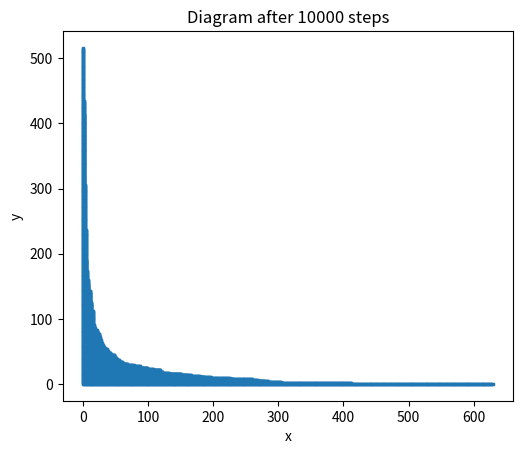

Here is the Python script that generated this plot:
import random
import time
import matplotlib.pyplot as plt

class Diagram:
    def __init__(self):
        self.cells = set()

        #Initial state
        self.cells.add((0, 0))
        
    def get_possible_moves(self):
        
        #Find all possible movements. 
        #A cell can be added if there would be a cell already to his left and down (or that it is close to the x or y axis).

        possible_moves = set()
        for x, y in self.cells:
            
            #All neighbors
            neighbors = [(x + 1, y), (x, y + 1)]
            for x, y in neighbors:
                # If the space has been taken already
                if (x, y) not in self.cells:
                    # Check if it has a cell at the left and down.
                    # if (((x - 1, y) in self.cells)) or (((x, y - 1) in self.cells)):
                    if (((x - 1, y) in self.cells) or (x - 1 == -1)) and (((x, y - 1) in self.cells) or (y - 1 == -1)):
                        possible_moves.add((x, y))
        return possible_moves
    
    def get_S(self, c, alpha=1):
    
        #Compute S(c) = (perimeter of rectangle defined by (0,0) and c) raised to the power alpha.
        
        x, y = c
        perimeter = (x + y + 2)*2
        return perimeter ** alpha
    
    def add_cell(self, c):
        # Add a selected cell into diagram
        self.cells.add(c)
        
    def simulate(self, n_steps=1000, alpha=1):
        #Simulates n_steps times the diagram selection 
        for step in range(n_steps):
            # Get all addable cells
            possible_moves = self.get_possible_moves()
            S_values = []
            cells_list = list(possible_moves)
            # Compute S(c) for each possible cell
            for c in cells_list:
                S_values.append(self.get_S(c, alpha))
            # Compute probabilities for each cell
            total_S = sum(S_values)
            probabilities = [S / total_S for S in S_values]
            # Randomly select a cell to add based on probabilities
            c = random.choices(cells_list, weights=probabilities, k=1)[0]
            self.add_cell(c)
                
    def visualize(self, tic, filename=None):

        # Diagram using matplot

        x_coords = [x for x, y in self.cells]
        y_coords = [y for x, y in self.cells]
        plt.scatter(x_coords, y_coords, marker='s', s=1)
        plt.gca().set_aspect('equal', adjustable='box')
        plt.xlabel('x')
        plt.ylabel('y')
        plt.title('Diagram after {} steps'.format(len(self.cells) - 1))
        if filename:
            plt.savefig(filename)
        toc = time.perf_counter()
        print("TIME:", toc-tic)
        plt.show()
        
    def save_cells(self, filename):
        """
        Save the list of cells to a file.
        """
        with open(filename, 'w') as f:
            for x, y in sorted(self.cells):
                f.write(f'{x},{y}\n')

def main():
    tic = time.perf_counter()
    alpha = 0.8       
    n_steps = 10000
    diagram = Diagram()
    diagram.simulate(n_steps=n_steps, alpha=alpha)
    diagram.visualize(tic, filename='diagram.png')
    diagram.save_cells('diagram_cells.txt')

if __name__ == '__main__':
    main()
